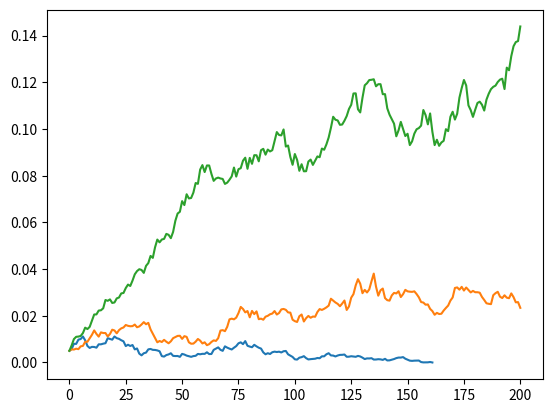

This chart was generated by the following Python code:


"""
Simulates interest rate changes using the Cox-Ingersoll-Ross (CIR) model.

Parameters:
r0 (float): The initial interest rate.
K (float): The speed of adjustment.
theta (float): The long-term mean interest rate.
sigma (float): The volatility of the interest rate.
T (float): The total time horizon of the simulation.
N (int): The number of steps in the simulation.

Returns:
tuple: A tuple containing two lists, the first with time points and the second with simulated interest rates.
"""

import numpy as np
import math
import matplotlib.pyplot as plt

def CIR(r0,K,theta,sigma,T=1,N=10):
    dt = T/float(N)
    rates = [r0]
    for i in range(N):
        dr=K*(theta-rates[-1])*dt+sigma*np.sqrt(rates[-1])*np.sqrt(dt)*np.random.normal()
        
        rates.append(rates[-1]+dr)
    return range(N+1), rates


for K in [0.002,0.02,0.2]:
    x,y = CIR(0.005,K,0.15,0.05,T=10,N=200)
    plt.plot(x,y)
